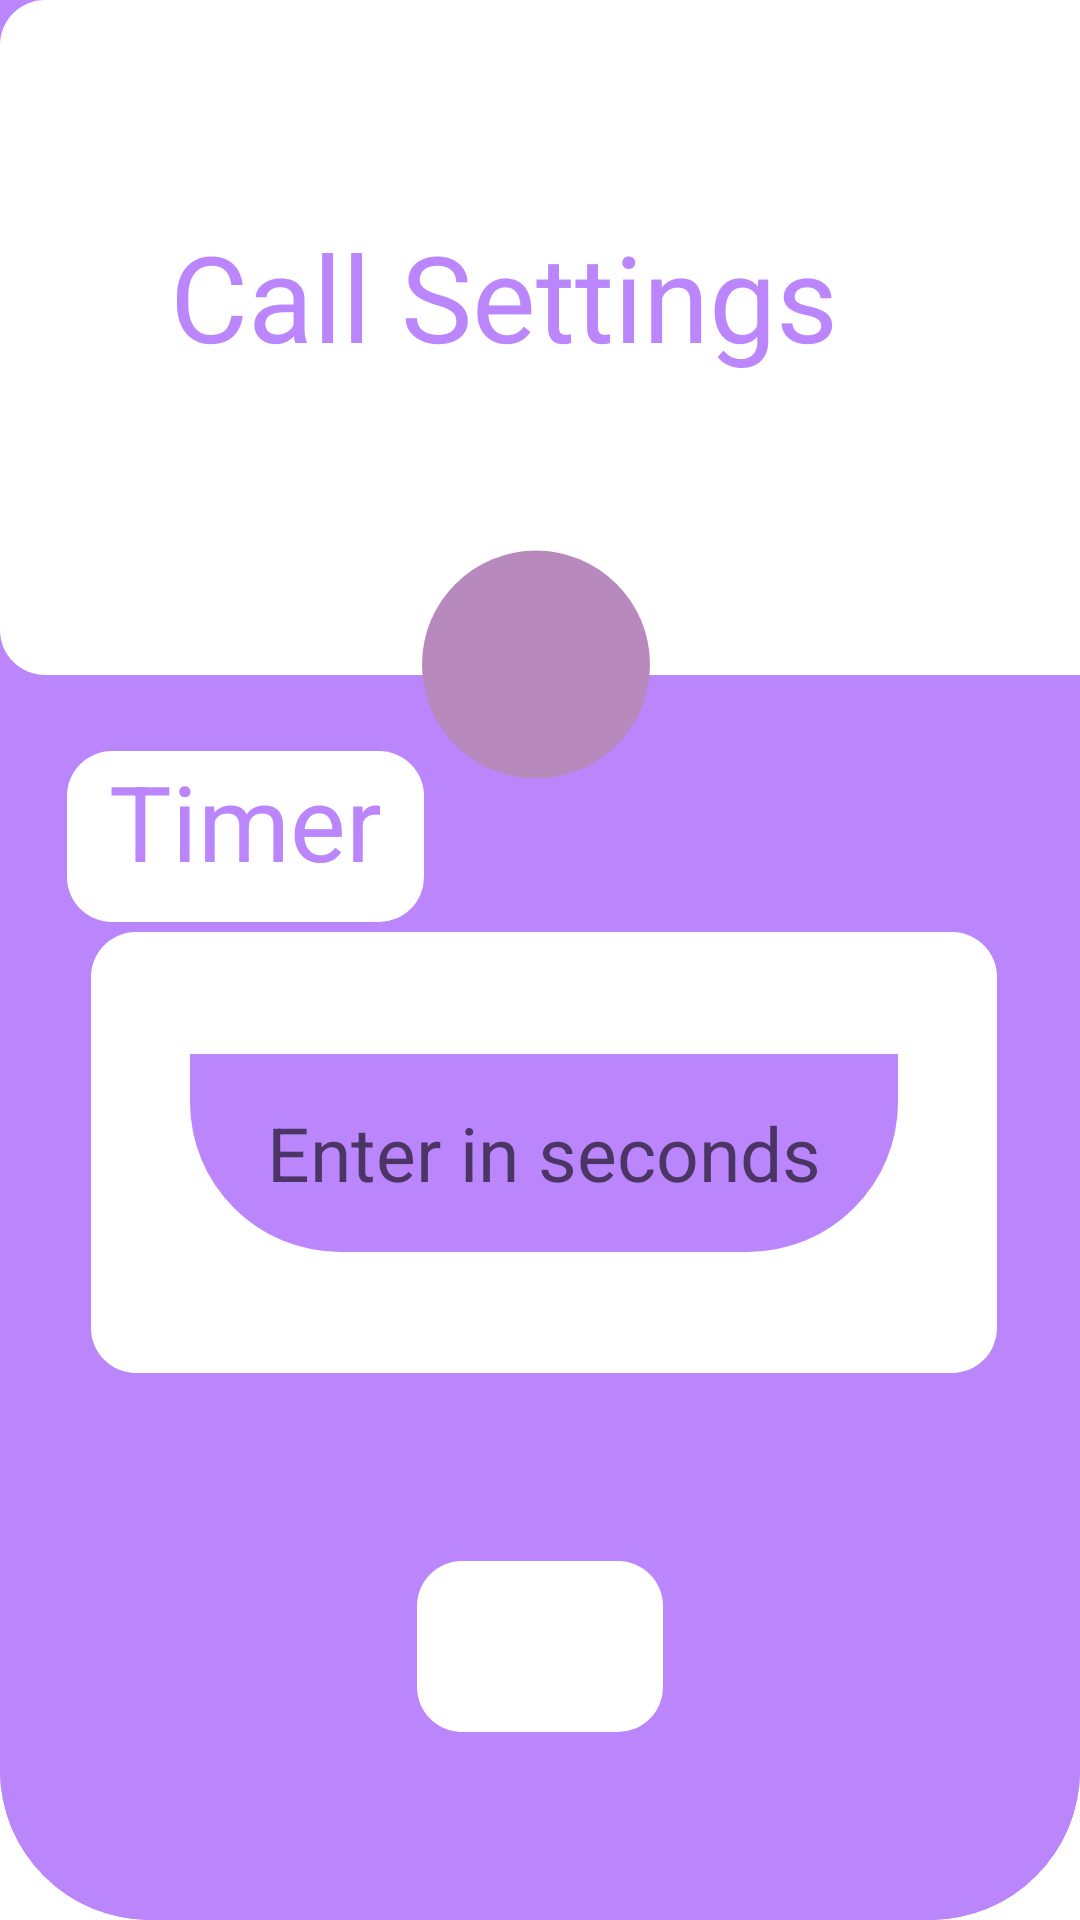

Here is an Android app screen rendered from its layout file. Give the layout XML and the strings, colors and styles it references.
<!-- AndroidManifest.xml: application theme Theme.My_fake_caller_application -->
<!-- res/layout/activity_call_timer_setting.xml -->
<?xml version="1.0" encoding="utf-8"?>
<androidx.constraintlayout.widget.ConstraintLayout xmlns:android="http://schemas.android.com/apk/res/android"
    xmlns:app="http://schemas.android.com/apk/res-auto"
    xmlns:tools="http://schemas.android.com/tools"
    android:layout_width="match_parent"
    android:layout_height="match_parent"
    tools:context=".call_timer_setting"
    android:background="@drawable/bg_rectangle">

    <ImageView
        android:id="@+id/ibg"
        android:layout_width="match_parent"
        android:layout_height="match_parent"
        android:layout_weight="0"
        android:src="@drawable/bg_rectangle"
        app:layout_constraintBottom_toBottomOf="parent"
        app:layout_constraintEnd_toEndOf="parent"
        app:layout_constraintStart_toStartOf="parent"
        app:layout_constraintTop_toTopOf="parent"></ImageView>

    <ImageView
        android:id="@+id/itr"
        android:layout_width="410dp"
        android:layout_height="225dp"
        android:layout_weight="2"
        app:layout_constraintBottom_toBottomOf="@+id/ibg"
        app:layout_constraintEnd_toEndOf="parent"
        app:layout_constraintHorizontal_bias="0.0"
        app:layout_constraintStart_toStartOf="parent"
        app:layout_constraintTop_toTopOf="@+id/ibg"
        app:layout_constraintVertical_bias="0.0"
        app:srcCompat="@drawable/edittext" />

    <TextView
        android:id="@+id/tcall_setting"
        android:layout_width="270dp"
        android:layout_height="74dp"
        android:layout_marginTop="72dp"
        android:text="Call Settings"
        android:textColor="@color/purple_200"
        android:textSize="40sp"
        app:layout_constraintEnd_toEndOf="parent"
        app:layout_constraintHorizontal_bias="0.631"
        app:layout_constraintStart_toStartOf="parent"
        app:layout_constraintTop_toTopOf="parent"></TextView>

    <ImageView
        android:id="@+id/icircle_for_call"
        android:layout_width="76dp"
        android:layout_height="79dp"
        android:layout_marginTop="36dp"
        android:src="@drawable/circle"
        app:layout_constraintEnd_toEndOf="parent"
        app:layout_constraintHorizontal_bias="0.495"
        app:layout_constraintStart_toStartOf="parent"
        app:layout_constraintTop_toBottomOf="@+id/tcall_setting" />

    <ImageView
        android:id="@+id/icall_symbol"
        android:layout_width="43dp"
        android:layout_height="51dp"
        android:src="@drawable/ic_baseline_call_24"
        app:layout_constraintBottom_toBottomOf="@+id/icircle_for_call"
        app:layout_constraintEnd_toEndOf="@+id/icircle_for_call"
        app:layout_constraintStart_toStartOf="@+id/icircle_for_call"
        app:layout_constraintTop_toTopOf="@+id/icircle_for_call"></ImageView>

    <TextView
        android:layout_width="119dp"
        android:layout_height="57dp"
        android:background="@drawable/edittext"
        android:text="Timer"
        android:textAlignment="center"
        android:textColor="@color/purple_200"
        android:textSize="35sp"
        app:layout_constraintBottom_toTopOf="@+id/imageView5"
        app:layout_constraintEnd_toEndOf="parent"
        app:layout_constraintHorizontal_bias="0.092"
        app:layout_constraintStart_toStartOf="parent"
        app:layout_constraintTop_toBottomOf="@+id/icall_symbol"></TextView>

    <ImageView
        android:id="@+id/imageView5"
        android:layout_width="302dp"
        android:layout_height="147dp"
        android:layout_marginBottom="176dp"
        android:background="@drawable/edittext"
        app:layout_constraintBottom_toBottomOf="parent"
        app:layout_constraintEnd_toEndOf="parent"
        app:layout_constraintHorizontal_bias="0.522"
        app:layout_constraintStart_toStartOf="parent"
        app:layout_constraintTop_toBottomOf="@+id/icircle_for_call"
        app:layout_constraintVertical_bias="0.884"></ImageView>

    <ImageButton
        android:id="@+id/set_button"
        android:layout_width="82dp"
        android:layout_height="57dp"
        android:background="@drawable/edittext"
        android:src="@drawable/ic_outline_check_24"
        app:layout_constraintBottom_toBottomOf="parent"
        app:layout_constraintEnd_toEndOf="parent"
        app:layout_constraintStart_toStartOf="parent"
        app:layout_constraintTop_toBottomOf="@+id/imageView5"></ImageButton>

    <EditText
        android:id="@+id/time_set"
        android:layout_width="236dp"
        android:layout_height="66dp"
        android:background="@drawable/bg_rectangle"
        android:hint="Enter in seconds"
        android:gravity="center"
        android:maxLength="4"
        android:inputType="number"
        android:textSize="25sp"
        app:layout_constraintBottom_toBottomOf="@+id/imageView5"
        app:layout_constraintEnd_toEndOf="@+id/imageView5"
        app:layout_constraintStart_toStartOf="@+id/imageView5"
        app:layout_constraintTop_toTopOf="@+id/imageView5"></EditText>


</androidx.constraintlayout.widget.ConstraintLayout>
<!-- resources referenced by this layout -->
<resources>
  <!-- drawable bg_rectangle (drawable) -->
  <?xml version="1.0" encoding="utf-8"?>
  <shape xmlns:android="http://schemas.android.com/apk/res/android" android:shape="rectangle">
      <solid android:color="@color/purple_200"></solid>
      <corners
          android:bottomLeftRadius="50dp"
          android:bottomRightRadius="50dp"
          ></corners>
  
  </shape>
  <!-- drawable circle (drawable) -->
  <?xml version="1.0" encoding="utf-8"?>
  <shape xmlns:android="http://schemas.android.com/apk/res/android"
      android:shape="rectangle">
      <solid android:color="#B889BD"></solid>
      <size
          android:width="50dp"
          android:height="50dp"></size>
      <corners
          android:topLeftRadius="500dp"
          android:bottomLeftRadius="500dp"
          android:topRightRadius="500dp"
          android:bottomRightRadius="500dp">
  
      </corners>
  </shape>
  <!-- drawable edittext (drawable) -->
  <?xml version="1.0" encoding="utf-8"?>
  <shape xmlns:android="http://schemas.android.com/apk/res/android"
     android:shape="rectangle">
      <solid android:color="#FFFFFF" />
      <corners
          android:bottomRightRadius="15dp"
          android:bottomLeftRadius="15dp"
          android:topLeftRadius="15dp"
          android:topRightRadius="15dp" />
  </shape>
  <style name="Theme.My_fake_caller_application" parent="Theme.MaterialComponents.DayNight.DarkActionBar">
          
          <item name="colorPrimary">@color/purple_500</item>
          <item name="colorPrimaryVariant">@color/purple_700</item>
          <item name="colorOnPrimary">@color/white</item>
          
          <item name="colorSecondary">@color/teal_200</item>
          <item name="colorSecondaryVariant">@color/teal_700</item>
          <item name="colorOnSecondary">@color/black</item>
          
          <item name="android:statusBarColor" tools:targetApi="l">?attr/colorPrimaryVariant</item>
          
      </style>
  <!-- not gathered from this repository: default colours our renderer supplied (Android Studio template values) -->
  <color name="purple_200">#FFBB86FC</color>
  <color name="purple_500">#FF6200EE</color>
  <color name="purple_700">#FF3700B3</color>
  <color name="teal_200">#FF03DAC5</color>
  <color name="teal_700">#FF018786</color>
  <color name="black">#FF000000</color>
  <color name="white">#FFFFFFFF</color>
</resources>
